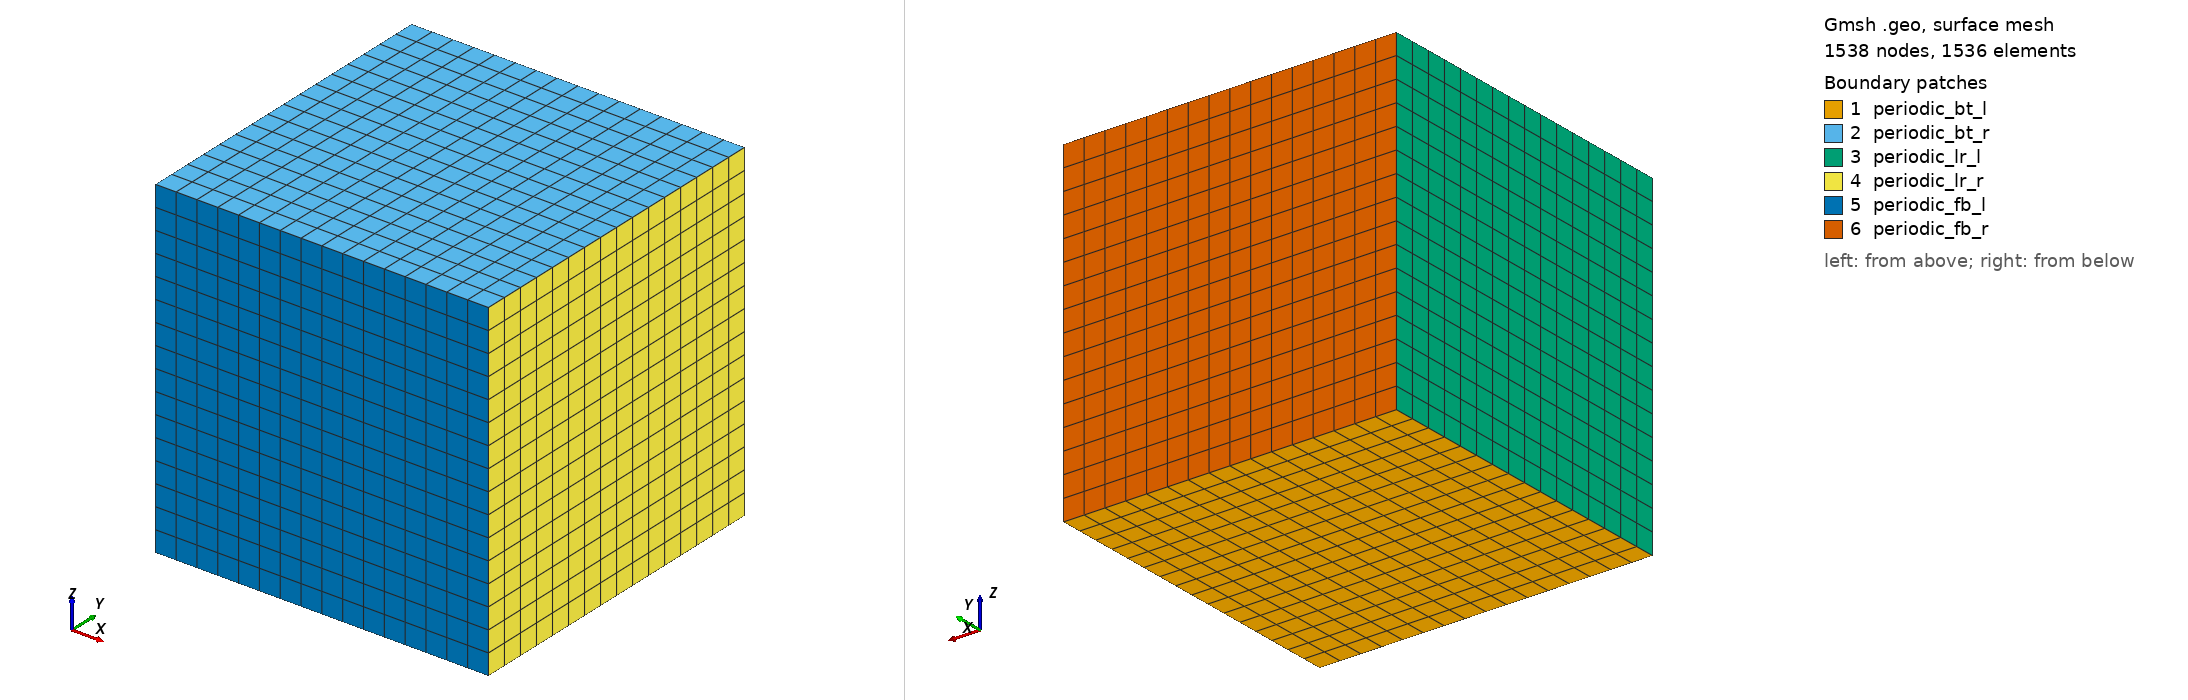

Gmsh geometry script, surface-meshed: 1538 nodes, 1536 surface elements. Boundary patches (legend numbers): 1 periodic_bt_l, 2 periodic_bt_r, 3 periodic_lr_l, 4 periodic_lr_r, 5 periodic_fb_l, 6 periodic_fb_r. Left view from above one corner, right view from below the opposite corner. Legend entries are the model's physical surfaces. The drawing asked Gmsh for element sizes between 1% and 20% of the model's largest extent; the script's own settings can give other sizes.

=== hex16_out.geo (drawn) ===
// Gmsh project created on Wed Jul  1 14:24:32 2015
pi = 4*Atan(1);
xmin = -pi;  xmax = pi;
ymin = -pi;  ymax = pi;
zmin = -pi;  zmax = pi;

nx = 16;
ny = 16;
nz = 16;

Point(0) = {xmin,ymin,zmin};
Point(1) = {xmax,ymin,zmin};
Point(2) = {xmax,ymax,zmin};
Point(3) = {xmin,ymax,zmin};

Point(4) = {xmin,ymin,zmax};
Point(5) = {xmax,ymin,zmax};
Point(6) = {xmax,ymax,zmax};
Point(7) = {xmin,ymax,zmax};

Line(0) = {0,1};
Line(1) = {1,2};
Line(2) = {2,3};
Line(3) = {3,0}; 

Line(4) = {4,5};
Line(5) = {5,6};
Line(6) = {6,7};
Line(7) = {7,4};

Line(8) = {0,4};
Line(9) = {1,5};
Line(10) = {2,6};
Line(11) = {3,7};

Transfinite Line{0, -2, 4, -6} = nx+1;
Transfinite Line{1, -3, 5, -7} = ny+1;
Transfinite Line{8, 9, 10, 11} = nz+1;

Line Loop(1) = {0,1,2,3};
Line Loop(2) = {4,5,6,7};
Line Loop(3) = {3,8,-7,-11};
Line Loop(4) = {-1,9,5,-10};
Line Loop(5) = {0,9,-4,-8};
Line Loop(6) = {-2,10,6,-11};

Plane Surface(1) = {-1};
Plane Surface(2) = {2};
Plane Surface(3) = {3};
Plane Surface(4) = {4};
Plane Surface(5) = {-5};
Plane Surface(6) = {6};

Transfinite Surface{1,2,3,4,5,6};
Recombine Surface{1,2,3,4,5,6};

Surface Loop(1) = {1, 2, 3, 4, 5, 6};
Volume(1) = {1};

Transfinite Volume{1};
Recombine Volume{1};

Physical Surface("periodic_bt_l") = {1};
Physical Surface("periodic_bt_r") = {2};
Physical Surface("periodic_lr_l") = {3};
Physical Surface("periodic_lr_r") = {4};
Physical Surface("periodic_fb_l") = {5};
Physical Surface("periodic_fb_r") = {6};
Physical Volume("FLUID") = {1};

Mesh.ElementOrder = 1;
